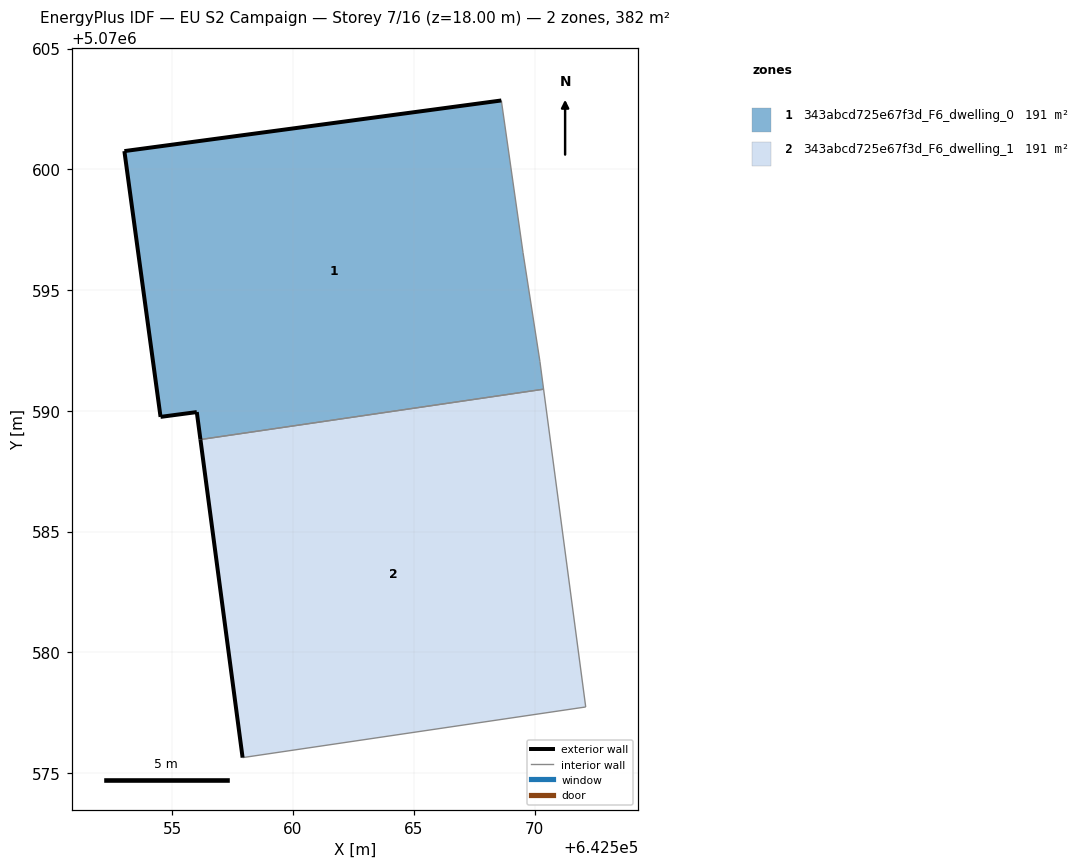
=== STOREY PLAN SPEC (per zone: floor XY polygon, exterior-wall plan segments, windows/doors) ===
zone 1: 343abcd725e67f3d_F6_dwelling_0  (190.8 m²)
  floor: (642570.38, 5070590.89) (642570.22, 5070592.04) (642569.52, 5070596.55) (642568.63, 5070602.85) (642553.01, 5070600.75) (642554.51, 5070589.75) (642556.01, 5070589.95) (642556.16, 5070588.81)
  exterior wall: (642556.16, 5070588.81) – (642556.01, 5070589.95)  [1.1 m]
  exterior wall: (642556.01, 5070589.95) – (642554.51, 5070589.75)  [1.5 m]
  exterior wall: (642554.51, 5070589.75) – (642553.01, 5070600.75)  [11.1 m]
  exterior wall: (642553.01, 5070600.75) – (642568.63, 5070602.85)  [15.8 m]
  interior walls: 4
zone 2: 343abcd725e67f3d_F6_dwelling_1  (190.8 m²)
  floor: (642572.12, 5070577.73) (642570.38, 5070590.89) (642556.16, 5070588.81) (642557.91, 5070575.63)
  exterior wall: (642557.91, 5070575.63) – (642556.16, 5070588.81)  [13.3 m]
  interior walls: 3

=== DERIVED (storey summary) ===
Building: EU S2 Campaign
Storey: 7 of 16  (floor level z = 18.00 m)
Storey gross floor area: 381.6 m²
Zones on this storey: 2
  - 343abcd725e67f3d_F6_dwelling_0: floor 190.8 m²; exterior wall 29.5 m (88.6 m²); WWR 0.0%
  - 343abcd725e67f3d_F6_dwelling_1: floor 190.8 m²; exterior wall 13.3 m (39.9 m²); WWR 0.0%
Zone adjacency (shared interzone walls):
  - 343abcd725e67f3d_F6_dwelling_0 ↔ 343abcd725e67f3d_F6_dwelling_1